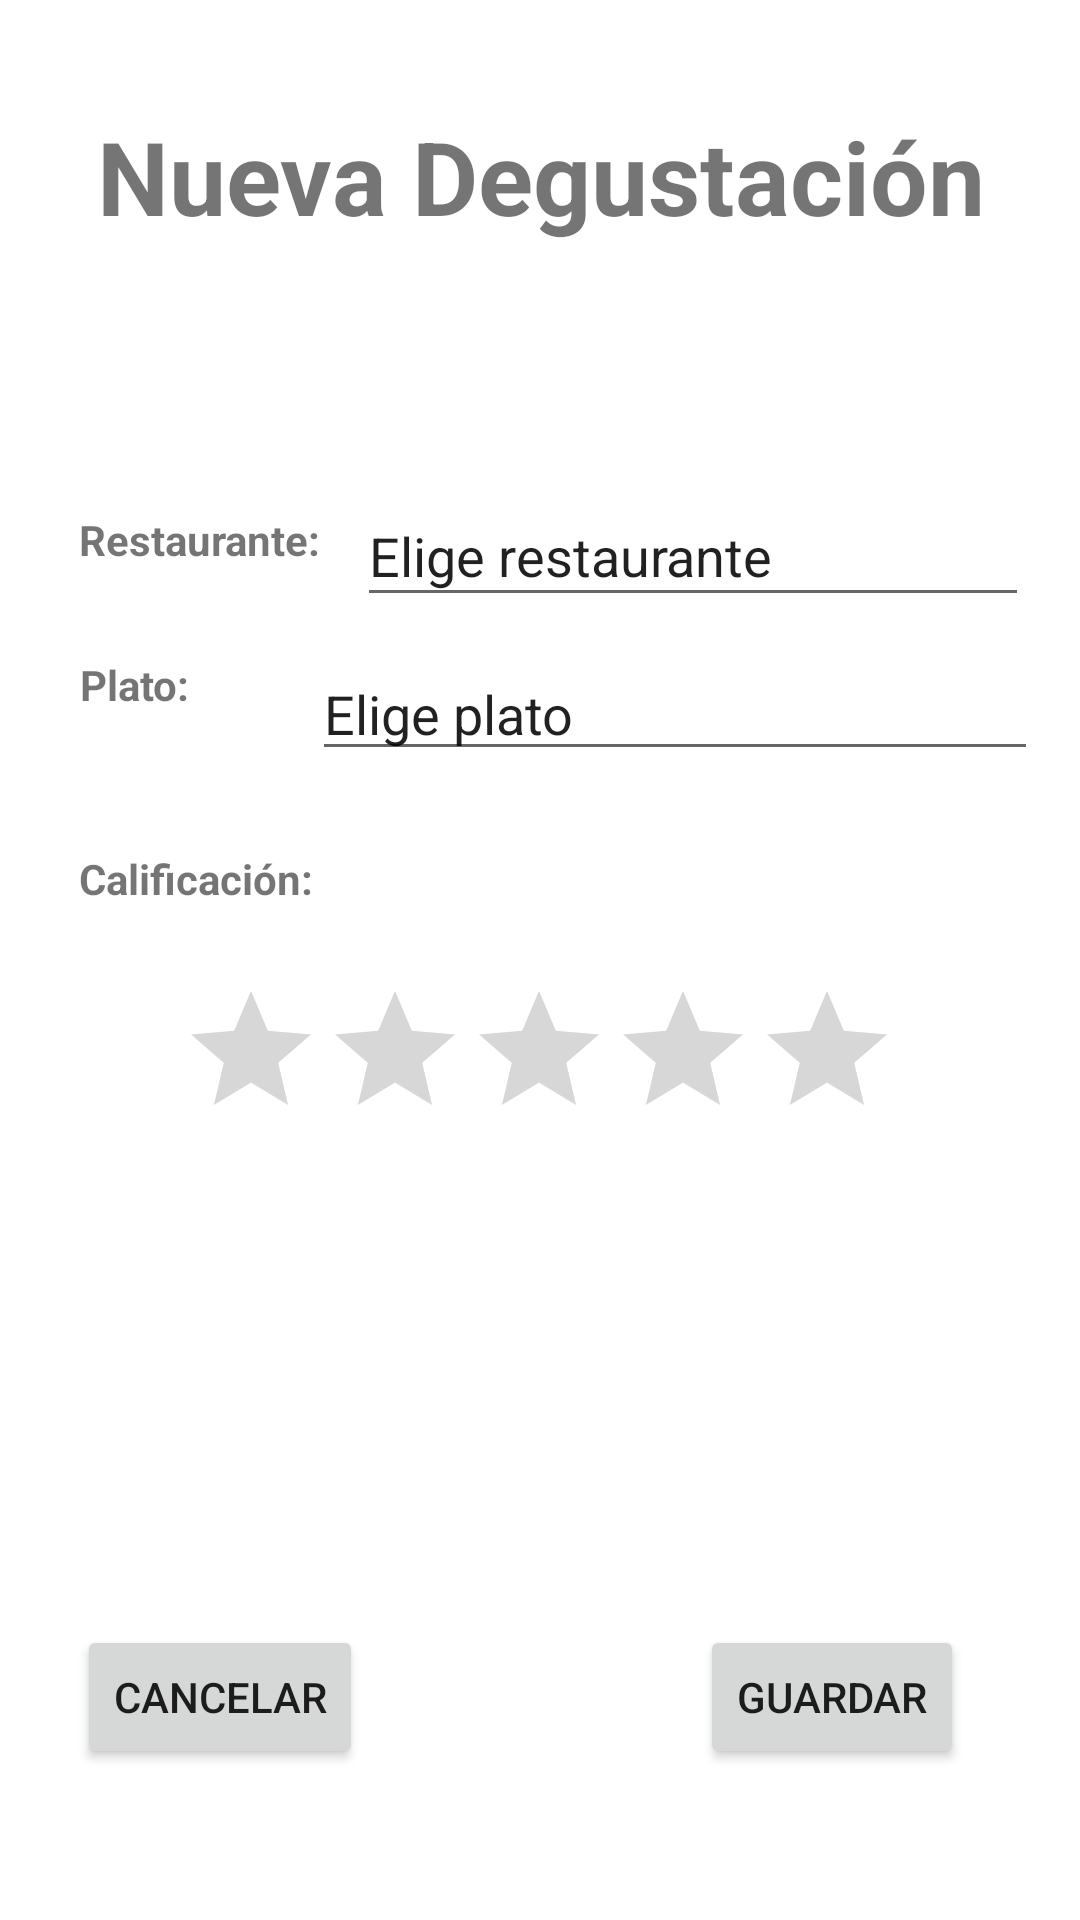

Reconstruct the res/layout file that produces this screen, plus the resources it refers to.
<!-- AndroidManifest.xml: application theme Theme.TapasTop -->
<!-- res/layout/activity_nueva_degustacion.xml -->
<?xml version="1.0" encoding="utf-8"?>
<androidx.constraintlayout.widget.ConstraintLayout xmlns:android="http://schemas.android.com/apk/res/android"
    xmlns:app="http://schemas.android.com/apk/res-auto"
    xmlns:tools="http://schemas.android.com/tools"
    android:layout_width="match_parent"
    android:layout_height="match_parent"
    tools:context=".NuevaDegustacionActivity">

    <TextView
        android:id="@+id/textView2"
        android:layout_width="320dp"
        android:layout_height="71dp"
        android:text="Nueva Degustación"
        android:textAlignment="center"
        android:textSize="34sp"
        android:textStyle="bold"
        app:layout_constraintBottom_toBottomOf="parent"
        app:layout_constraintEnd_toEndOf="parent"
        app:layout_constraintStart_toStartOf="parent"
        app:layout_constraintTop_toTopOf="parent"
        app:layout_constraintVertical_bias="0.063" />

    <TextView
        android:id="@+id/textView3"
        android:layout_width="wrap_content"
        android:layout_height="wrap_content"
        android:text="Restaurante:"
        android:textStyle="bold"
        app:layout_constraintBottom_toBottomOf="parent"
        app:layout_constraintEnd_toEndOf="parent"
        app:layout_constraintHorizontal_bias="0.094"
        app:layout_constraintStart_toStartOf="parent"
        app:layout_constraintTop_toBottomOf="@+id/textView2"
        app:layout_constraintVertical_bias="0.123" />

    <TextView
        android:id="@+id/textView4"
        android:layout_width="wrap_content"
        android:layout_height="wrap_content"
        android:text="Plato:"
        android:textStyle="bold"
        app:layout_constraintBottom_toBottomOf="parent"
        app:layout_constraintEnd_toEndOf="parent"
        app:layout_constraintHorizontal_bias="0.082"
        app:layout_constraintStart_toStartOf="parent"
        app:layout_constraintTop_toBottomOf="@+id/textView2"
        app:layout_constraintVertical_bias="0.217" />

    <TextView
        android:id="@+id/textView5"
        android:layout_width="wrap_content"
        android:layout_height="wrap_content"
        android:text="Calificación:"
        android:textStyle="bold"
        app:layout_constraintBottom_toBottomOf="parent"
        app:layout_constraintEnd_toEndOf="parent"
        app:layout_constraintHorizontal_bias="0.093"
        app:layout_constraintStart_toStartOf="parent"
        app:layout_constraintTop_toBottomOf="@+id/textView2"
        app:layout_constraintVertical_bias="0.343" />

    <Button
        android:id="@+id/guardarNDBtn"
        android:layout_width="wrap_content"
        android:layout_height="wrap_content"
        android:text="Guardar"
        app:layout_constraintBottom_toBottomOf="parent"
        app:layout_constraintEnd_toEndOf="parent"
        app:layout_constraintHorizontal_bias="0.858"
        app:layout_constraintStart_toStartOf="parent"
        app:layout_constraintTop_toBottomOf="@+id/textView2"
        app:layout_constraintVertical_bias="0.896" />

    <Button
        android:id="@+id/cancelarNDBtn"
        android:layout_width="wrap_content"
        android:layout_height="wrap_content"
        android:text="Cancelar"
        app:layout_constraintBottom_toBottomOf="parent"
        app:layout_constraintEnd_toEndOf="parent"
        app:layout_constraintHorizontal_bias="0.097"
        app:layout_constraintStart_toStartOf="parent"
        app:layout_constraintTop_toBottomOf="@+id/textView2"
        app:layout_constraintVertical_bias="0.896" />

    <RatingBar
        android:id="@+id/ratingBar2"
        android:layout_width="wrap_content"
        android:layout_height="wrap_content"
        android:numStars="5"
        android:stepSize="1"
        app:layout_constraintBottom_toBottomOf="parent"
        app:layout_constraintEnd_toEndOf="parent"
        app:layout_constraintHorizontal_bias="0.497"
        app:layout_constraintStart_toStartOf="parent"
        app:layout_constraintTop_toBottomOf="@+id/textView5"
        app:layout_constraintVertical_bias="0.086" />

    <AutoCompleteTextView
        android:id="@+id/restauranteNDTxtEdit"
        android:layout_width="224dp"
        android:layout_height="44dp"
        android:layout_marginTop="48dp"
        android:text="Elige restaurante"
        app:layout_constraintBottom_toTopOf="@+id/textView4"
        app:layout_constraintEnd_toEndOf="parent"
        app:layout_constraintHorizontal_bias="0.418"
        app:layout_constraintStart_toEndOf="@+id/textView3"
        app:layout_constraintTop_toBottomOf="@+id/textView2"
        app:layout_constraintVertical_bias="0.342" />

    <AutoCompleteTextView
        android:id="@+id/platoNDTxtEdit2"
        android:layout_width="242dp"
        android:layout_height="41dp"
        android:text="Elige plato"
        app:layout_constraintBottom_toTopOf="@+id/ratingBar2"
        app:layout_constraintEnd_toEndOf="parent"
        app:layout_constraintHorizontal_bias="0.742"
        app:layout_constraintStart_toEndOf="@+id/textView4"
        app:layout_constraintTop_toBottomOf="@+id/restauranteNDTxtEdit"
        app:layout_constraintVertical_bias="0.129" />

</androidx.constraintlayout.widget.ConstraintLayout>
<!-- resources referenced by this layout -->
<resources>
  <style name="Theme.TapasTop" parent="Theme.MaterialComponents.DayNight.DarkActionBar">
          
          <item name="colorPrimary">@color/purple_500</item>
          <item name="colorPrimaryVariant">@color/purple_700</item>
          <item name="colorOnPrimary">@color/white</item>
          
          <item name="colorSecondary">@color/teal_200</item>
          <item name="colorSecondaryVariant">@color/teal_700</item>
          <item name="colorOnSecondary">@color/black</item>
          
          <item name="android:statusBarColor">?attr/colorPrimaryVariant</item>
          
  
      </style>
  <color name="purple_500">#000000</color>
  <color name="purple_700">#000000</color>
  <color name="white">#FFFFFFFF</color>
  <color name="teal_200">#CDDC39</color>
  <color name="teal_700">#FF018786</color>
  <color name="black">#FF000000</color>
</resources>
